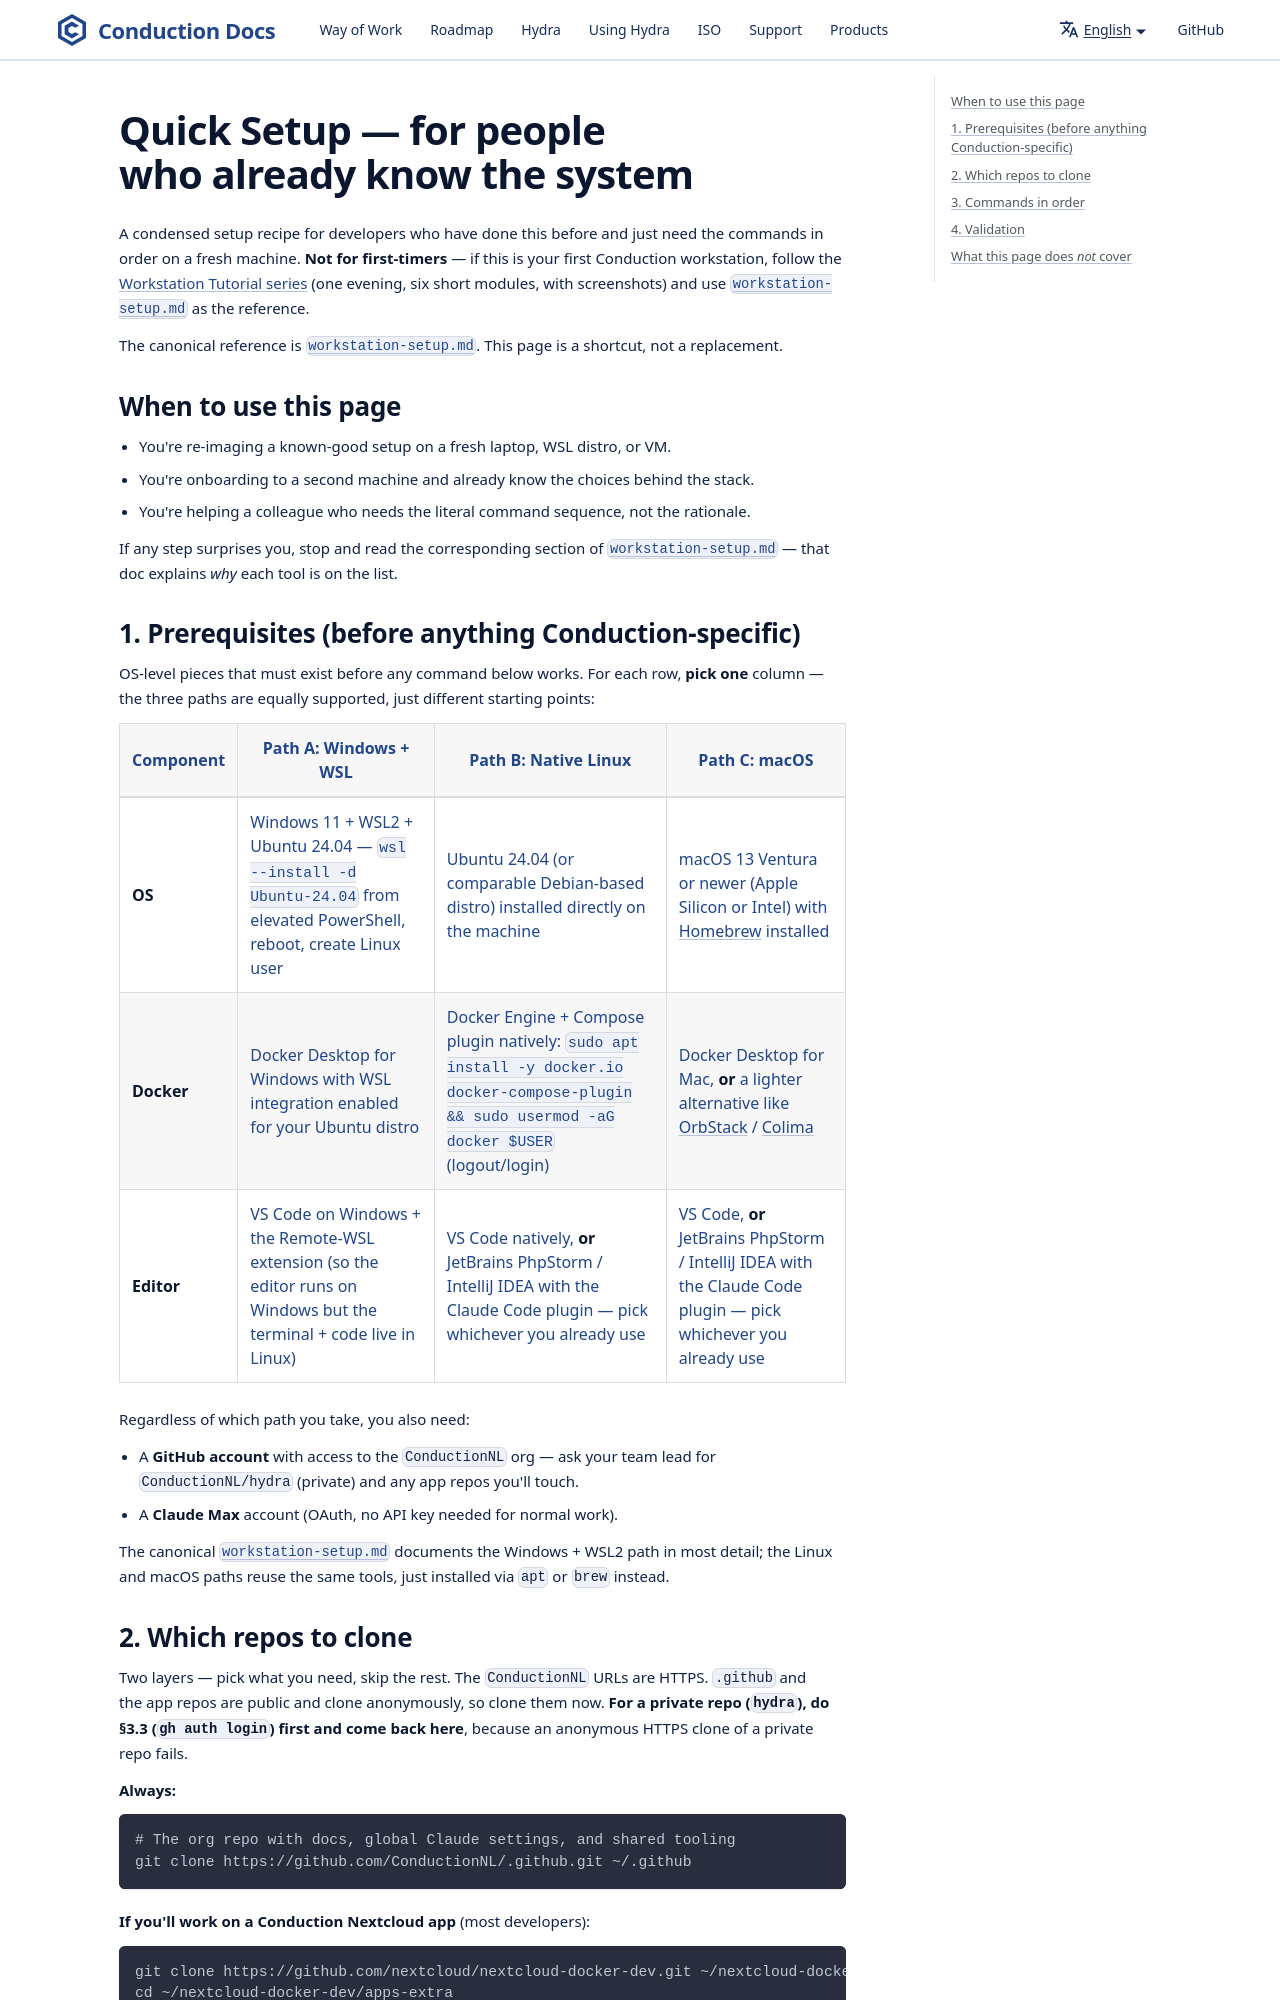

repository: ConductionNL/.github · page: claude/quick-setup/index.html · generator: docusaurus

# Quick Setup — for people who already know the system

A condensed setup recipe for developers who have done this before and just need the commands in order on a fresh machine. **Not for first-timers** — if this is your first Conduction workstation, follow the [Workstation Tutorial series](https://conduction.nl/academy/?series=workstation-tutorial) (one evening, six short modules, with screenshots) and use [`workstation-setup.md`](./workstation-setup.md) as the reference.

The canonical reference is [`workstation-setup.md`](./workstation-setup.md). This page is a shortcut, not a replacement.

## When to use this page

- You're re-imaging a known-good setup on a fresh laptop, WSL distro, or VM.
- You're onboarding to a second machine and already know the choices behind the stack.
- You're helping a colleague who needs the literal command sequence, not the rationale.

If any step surprises you, stop and read the corresponding section of [`workstation-setup.md`](./workstation-setup.md) — that doc explains *why* each tool is on the list.
